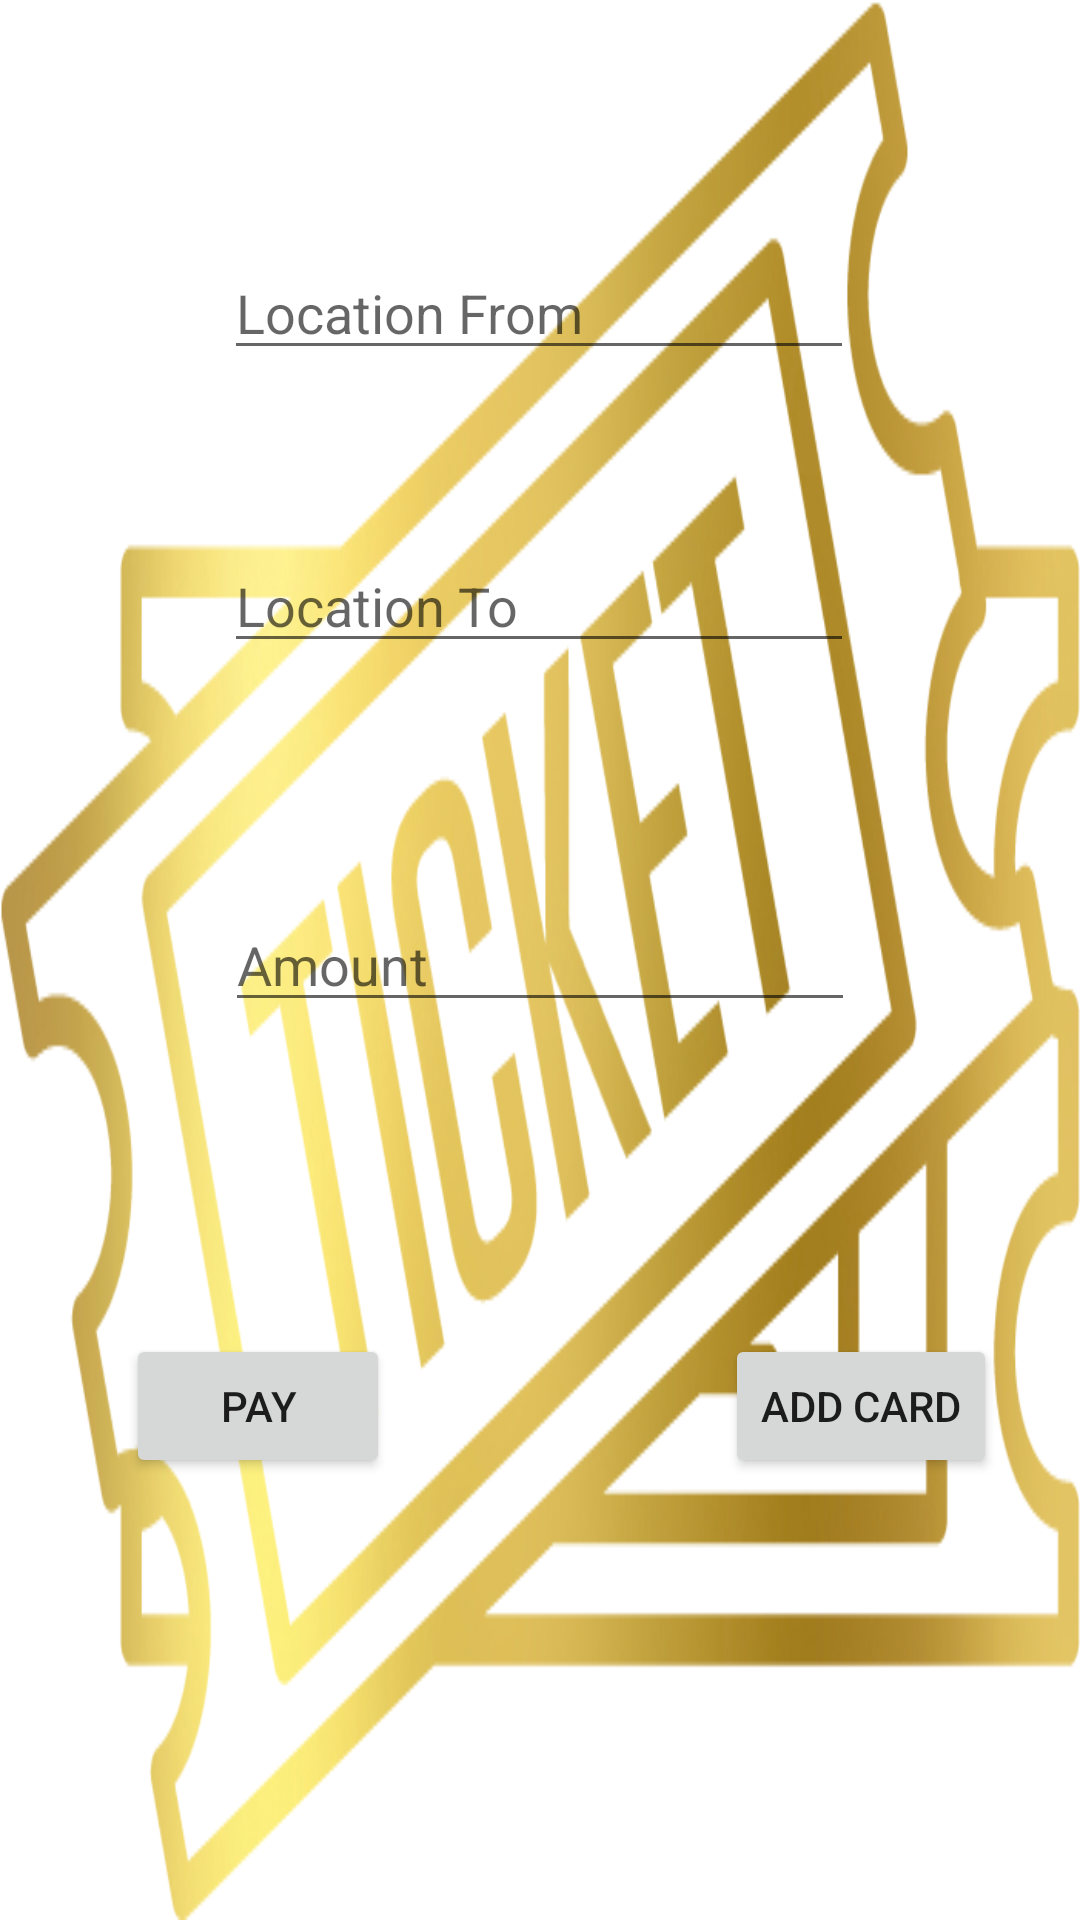

Here is an Android app screen rendered from its layout file. Give the layout XML and the strings, colors and styles it references.
<!-- AndroidManifest.xml: application theme Theme.BankDetails -->
<!-- res/layout/activity_main2.xml -->
<?xml version="1.0" encoding="utf-8"?>
<androidx.constraintlayout.widget.ConstraintLayout xmlns:android="http://schemas.android.com/apk/res/android"
    xmlns:app="http://schemas.android.com/apk/res-auto"
    xmlns:tools="http://schemas.android.com/tools"
    android:layout_width="match_parent"
    android:layout_height="match_parent"
    android:background="@drawable/clipartkey_111523"
    tools:context=".MainActivity2">

    <Button
        android:id="@+id/button3"
        android:layout_width="wrap_content"
        android:layout_height="wrap_content"
        android:text="PAY"
        app:layout_constraintBottom_toBottomOf="parent"
        app:layout_constraintEnd_toEndOf="parent"
        app:layout_constraintHorizontal_bias="0.154"
        app:layout_constraintStart_toStartOf="parent"
        app:layout_constraintTop_toTopOf="parent"
        app:layout_constraintVertical_bias="0.751" />

    <Button
        android:id="@+id/button4"
        android:layout_width="wrap_content"
        android:layout_height="wrap_content"
        android:text="Add Card"
        app:layout_constraintBottom_toBottomOf="parent"
        app:layout_constraintEnd_toEndOf="parent"
        app:layout_constraintHorizontal_bias="0.897"
        app:layout_constraintStart_toStartOf="parent"
        app:layout_constraintTop_toTopOf="parent"
        app:layout_constraintVertical_bias="0.751" />

    <EditText
        android:id="@+id/editTextTextPersonName2"
        android:layout_width="wrap_content"
        android:layout_height="wrap_content"
        android:ems="10"
        android:hint="Location From"
        android:inputType="textPersonName"
        app:layout_constraintBottom_toBottomOf="parent"
        app:layout_constraintEnd_toEndOf="parent"
        app:layout_constraintHorizontal_bias="0.497"
        app:layout_constraintStart_toStartOf="parent"
        app:layout_constraintTop_toTopOf="parent"
        app:layout_constraintVertical_bias="0.137" />

    <EditText
        android:id="@+id/editTextTextPersonName5"
        android:layout_width="wrap_content"
        android:layout_height="wrap_content"
        android:ems="10"
        android:hint="Location To"
        android:inputType="textPersonName"
        app:layout_constraintBottom_toBottomOf="parent"
        app:layout_constraintEnd_toEndOf="parent"
        app:layout_constraintHorizontal_bias="0.497"
        app:layout_constraintStart_toStartOf="parent"
        app:layout_constraintTop_toTopOf="parent"
        app:layout_constraintVertical_bias="0.3" />

    <EditText
        android:id="@+id/editTextNumberDecimal"
        android:layout_width="wrap_content"
        android:layout_height="wrap_content"
        android:ems="10"
        android:hint="Amount"
        android:inputType="numberDecimal"
        app:layout_constraintBottom_toBottomOf="parent"
        app:layout_constraintEnd_toEndOf="parent"
        app:layout_constraintStart_toStartOf="parent"
        app:layout_constraintTop_toTopOf="parent" />

</androidx.constraintlayout.widget.ConstraintLayout>
<!-- resources referenced by this layout -->
<resources>
  <!-- drawable clipartkey_111523: png bitmap (drawable, 129265 bytes) -->
  <style name="Theme.BankDetails" parent="Theme.MaterialComponents.DayNight.DarkActionBar">
          
          <item name="colorPrimary">@color/purple_500</item>
          <item name="colorPrimaryVariant">@color/purple_700</item>
          <item name="colorOnPrimary">@color/white</item>
          
          <item name="colorSecondary">@color/teal_200</item>
          <item name="colorSecondaryVariant">@color/teal_700</item>
          <item name="colorOnSecondary">@color/black</item>
          
          <item name="android:statusBarColor" tools:targetApi="l">?attr/colorPrimaryVariant</item>
          
      </style>
  <!-- not gathered from this repository: default colours our renderer supplied (Android Studio template values) -->
  <color name="purple_500">#FF6200EE</color>
  <color name="purple_700">#FF3700B3</color>
  <color name="teal_200">#FF03DAC5</color>
  <color name="teal_700">#FF018786</color>
  <color name="black">#FF000000</color>
  <color name="white">#FFFFFFFF</color>
</resources>
